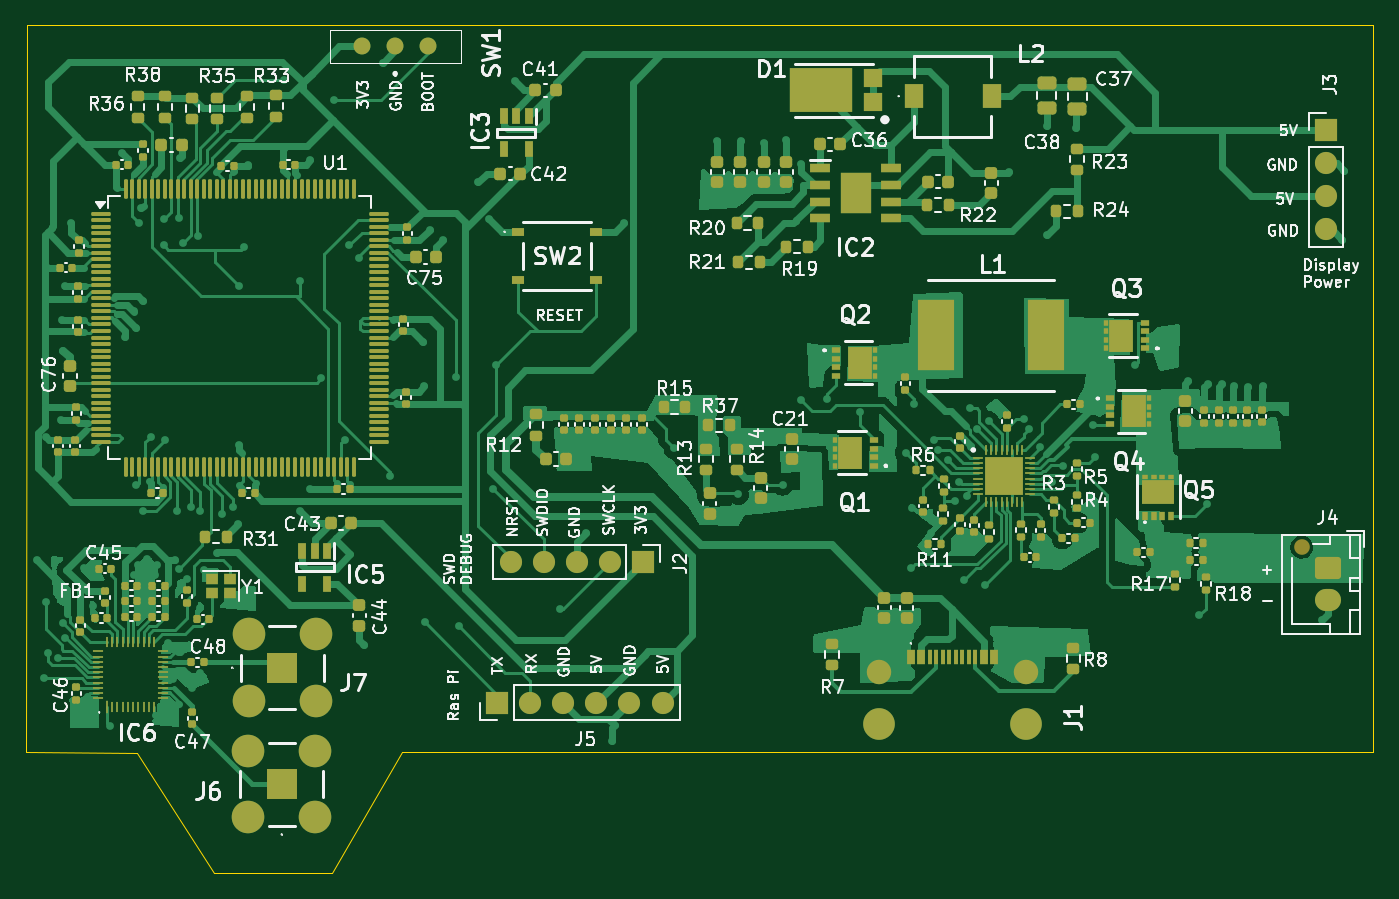
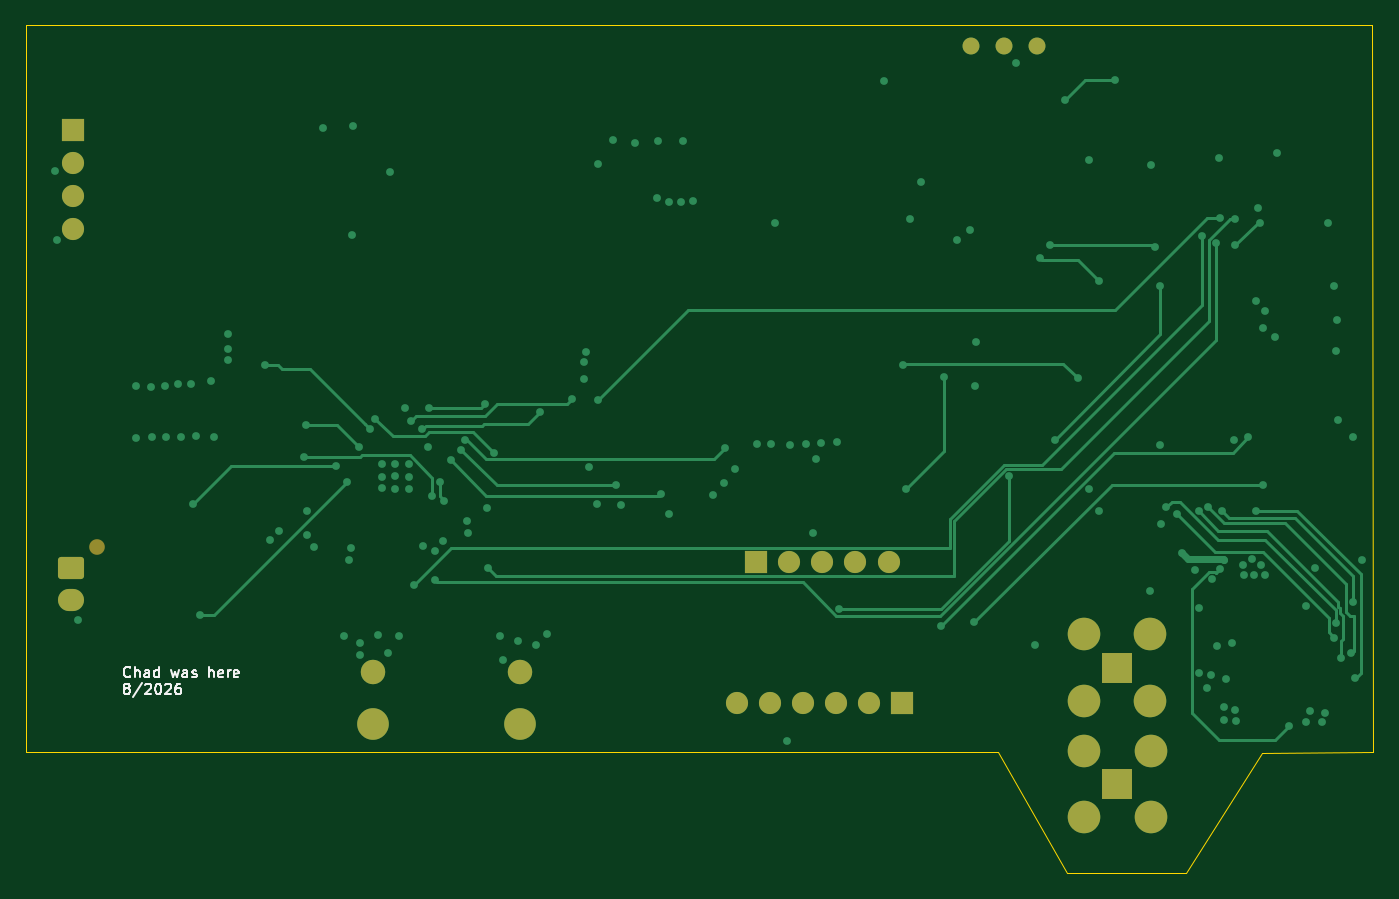
Circuit board: 9 layer files. Board 103.4 x 65.0 mm.
- bottom_mask: radar2-B_Mask.gbs (2362 bytes)
- paste: radar2-B_Paste.gbp (513 bytes)
- bottom_silk: radar2-B_Silkscreen.gbo (13316 bytes)
- bottom_copper: radar2-Back.gbl (15718 bytes)
- outline: radar2-Edge_Cuts.gm1 (957 bytes)
- top_mask: radar2-F_Mask.gts (19072 bytes)
- paste: radar2-F_Paste.gtp (17758 bytes)
- top_silk: radar2-F_Silkscreen.gto (169860 bytes)
- top_copper: radar2-Front.gtl (158411 bytes)

=== bottom_mask: radar2-B_Mask.gbs (2362 bytes, source withheld) ===
=== paste: radar2-B_Paste.gbp ===
G04 #@! TF.GenerationSoftware,KiCad,Pcbnew,7.0.11+dfsg-1build4*
G04 #@! TF.CreationDate,2026-08-02T21:33:25-04:00*
G04 #@! TF.ProjectId,radar2,72616461-7232-42e6-9b69-6361645f7063,rev?*
G04 #@! TF.SameCoordinates,Original*
G04 #@! TF.FileFunction,Paste,Bot*
G04 #@! TF.FilePolarity,Positive*
%FSLAX46Y46*%
G04 Gerber Fmt 4.6, Leading zero omitted, Abs format (unit mm)*
G04 Created by KiCad (PCBNEW 7.0.11+dfsg-1build4) date 2026-08-02 21:33:25*
%MOMM*%
%LPD*%
G01*
G04 APERTURE LIST*
G04 APERTURE END LIST*
M02*

=== bottom_silk: radar2-B_Silkscreen.gbo (13316 bytes, source omitted) ===
=== bottom_copper: radar2-Back.gbl (15718 bytes, source omitted) ===
=== outline: radar2-Edge_Cuts.gm1 ===
G04 #@! TF.GenerationSoftware,KiCad,Pcbnew,7.0.11+dfsg-1build4*
G04 #@! TF.CreationDate,2026-08-02T21:33:26-04:00*
G04 #@! TF.ProjectId,radar2,72616461-7232-42e6-9b69-6361645f7063,rev?*
G04 #@! TF.SameCoordinates,Original*
G04 #@! TF.FileFunction,Profile,NP*
%FSLAX46Y46*%
G04 Gerber Fmt 4.6, Leading zero omitted, Abs format (unit mm)*
G04 Created by KiCad (PCBNEW 7.0.11+dfsg-1build4) date 2026-08-02 21:33:26*
%MOMM*%
%LPD*%
G01*
G04 APERTURE LIST*
G04 #@! TA.AperFunction,Profile*
%ADD10C,0.038100*%
G04 #@! TD*
G04 APERTURE END LIST*
D10*
X199800000Y-58800000D02*
X199800000Y-114600000D01*
X96438000Y-114605000D02*
X104925000Y-114650000D01*
X96500000Y-58800000D02*
X96438000Y-114605000D01*
X96500000Y-58800000D02*
X199800000Y-58800000D01*
X110825000Y-123850000D02*
X119950000Y-123850000D01*
X199800000Y-114600000D02*
X125250000Y-114550000D01*
X104925000Y-114650000D02*
X110825000Y-123850000D01*
X119950000Y-123850000D02*
X125250000Y-114550000D01*
M02*

=== top_mask: radar2-F_Mask.gts (19072 bytes, source omitted) ===
=== paste: radar2-F_Paste.gtp (17758 bytes, source omitted) ===
=== top_silk: radar2-F_Silkscreen.gto (169860 bytes, source omitted) ===
=== top_copper: radar2-Front.gtl (158411 bytes, source omitted) ===
